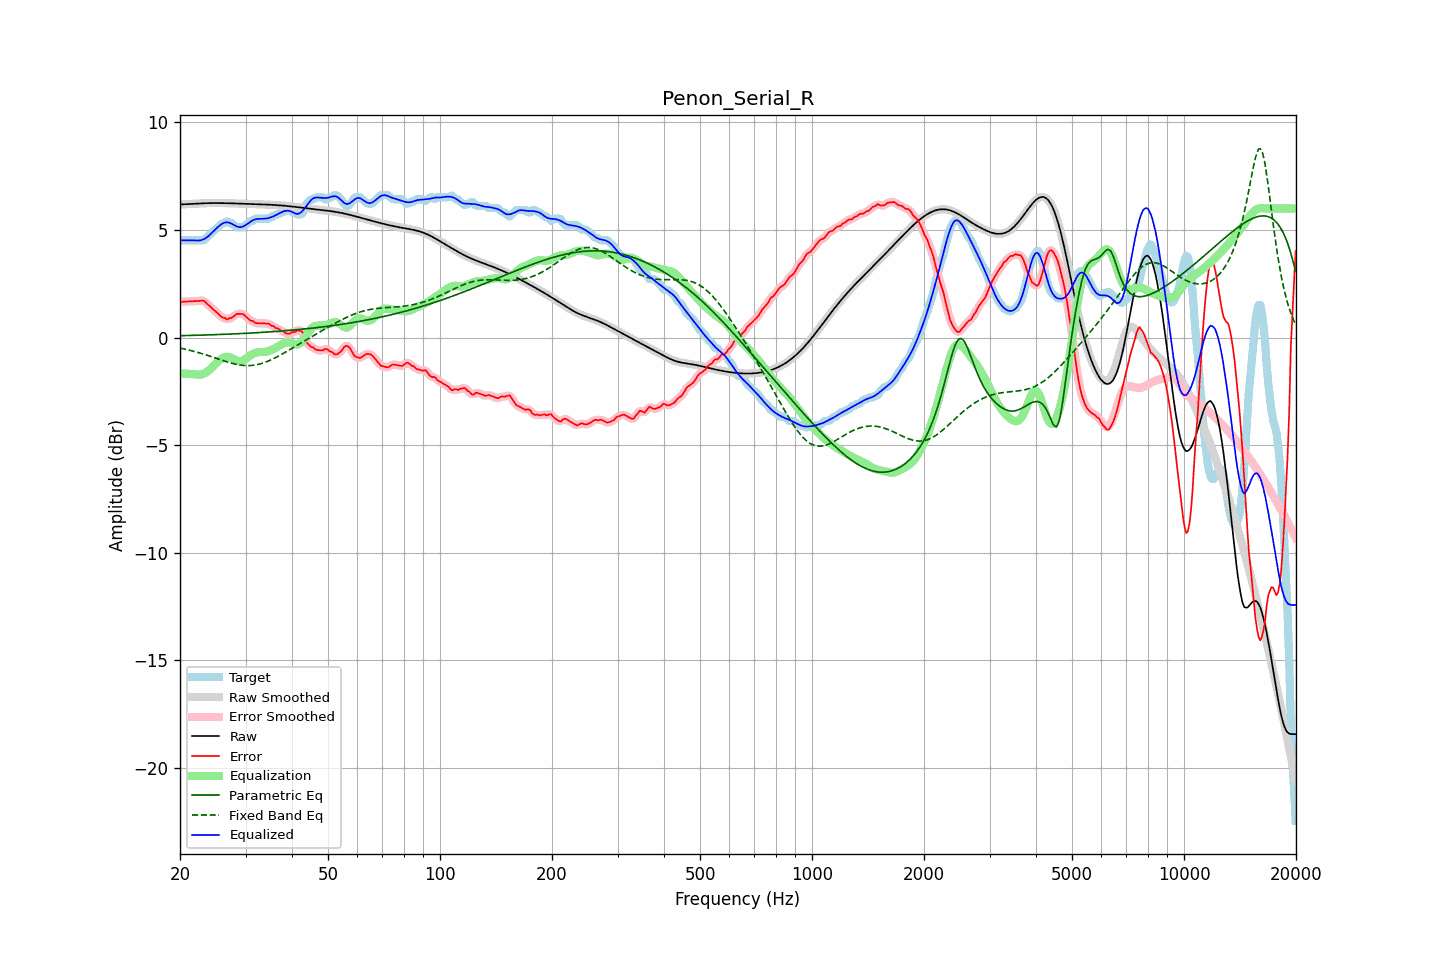

The table this chart was drawn from, first rows:
frequency, raw, error, smoothed, error_smoothed, equalization, parametric_eq, fixed_band_eq, equalized_raw, equalized_smoothed, target
20.00, 6.19, 1.66, 6.19, 1.66, -1.66, 0.09, -0.48, 4.53, 4.53, 4.53
20.20, 6.19, 1.67, 6.19, 1.67, -1.67, 0.09, -0.50, 4.53, 4.53, 4.53
20.40, 6.20, 1.67, 6.20, 1.67, -1.67, 0.09, -0.52, 4.53, 4.53, 4.53
20.61, 6.20, 1.67, 6.20, 1.67, -1.67, 0.10, -0.53, 4.53, 4.53, 4.53
20.81, 6.20, 1.68, 6.20, 1.68, -1.68, 0.10, -0.55, 4.53, 4.53, 4.53
21.02, 6.21, 1.68, 6.21, 1.68, -1.68, 0.10, -0.57, 4.53, 4.53, 4.53
21.23, 6.21, 1.68, 6.21, 1.68, -1.68, 0.10, -0.58, 4.53, 4.53, 4.53
21.44, 6.21, 1.69, 6.21, 1.69, -1.69, 0.10, -0.60, 4.53, 4.53, 4.53
21.66, 6.22, 1.69, 6.22, 1.69, -1.70, 0.11, -0.62, 4.52, 4.52, 4.53
21.87, 6.22, 1.70, 6.22, 1.70, -1.70, 0.11, -0.64, 4.52, 4.52, 4.53
22.09, 6.23, 1.70, 6.23, 1.70, -1.71, 0.11, -0.66, 4.51, 4.51, 4.53
22.31, 6.23, 1.71, 6.23, 1.71, -1.72, 0.11, -0.68, 4.51, 4.51, 4.53
22.54, 6.24, 1.71, 6.24, 1.71, -1.72, 0.12, -0.71, 4.52, 4.52, 4.53
22.76, 6.24, 1.71, 6.24, 1.72, -1.71, 0.12, -0.73, 4.53, 4.53, 4.53
22.99, 6.24, 1.72, 6.24, 1.72, -1.69, 0.12, -0.75, 4.55, 4.55, 4.53
23.22, 6.25, 1.71, 6.25, 1.69, -1.66, 0.12, -0.77, 4.58, 4.58, 4.53
23.45, 6.25, 1.64, 6.25, 1.64, -1.62, 0.12, -0.80, 4.63, 4.63, 4.61
23.69, 6.25, 1.56, 6.25, 1.57, -1.57, 0.13, -0.82, 4.68, 4.68, 4.69
23.92, 6.25, 1.50, 6.25, 1.50, -1.51, 0.13, -0.84, 4.74, 4.74, 4.76
24.16, 6.25, 1.44, 6.25, 1.43, -1.45, 0.13, -0.87, 4.81, 4.81, 4.82
24.40, 6.26, 1.36, 6.26, 1.36, -1.37, 0.13, -0.89, 4.88, 4.88, 4.89
24.65, 6.26, 1.29, 6.26, 1.30, -1.30, 0.14, -0.92, 4.96, 4.96, 4.96
24.89, 6.26, 1.23, 6.26, 1.23, -1.22, 0.14, -0.94, 5.03, 5.03, 5.02
25.14, 6.26, 1.17, 6.26, 1.16, -1.15, 0.14, -0.97, 5.10, 5.10, 5.09
25.39, 6.26, 1.10, 6.26, 1.09, -1.09, 0.15, -1.00, 5.17, 5.17, 5.16
25.65, 6.25, 1.02, 6.25, 1.02, -1.03, 0.15, -1.02, 5.23, 5.23, 5.24
25.91, 6.25, 0.95, 6.25, 0.97, -0.97, 0.15, -1.05, 5.28, 5.28, 5.30
26.16, 6.25, 0.93, 6.25, 0.92, -0.93, 0.15, -1.07, 5.32, 5.32, 5.33
26.43, 6.25, 0.92, 6.25, 0.89, -0.90, 0.16, -1.10, 5.35, 5.35, 5.33
26.69, 6.25, 0.85, 6.25, 0.88, -0.89, 0.16, -1.12, 5.36, 5.36, 5.40
26.96, 6.25, 0.86, 6.25, 0.87, -0.89, 0.16, -1.14, 5.35, 5.35, 5.39
27.23, 6.24, 0.92, 6.24, 0.89, -0.91, 0.17, -1.16, 5.33, 5.33, 5.33
27.50, 6.24, 0.92, 6.24, 0.93, -0.94, 0.17, -1.18, 5.30, 5.30, 5.33
27.77, 6.24, 0.97, 6.24, 0.98, -0.98, 0.17, -1.20, 5.26, 5.26, 5.27
28.05, 6.24, 1.02, 6.24, 1.03, -1.02, 0.18, -1.22, 5.22, 5.22, 5.21
28.33, 6.24, 1.09, 6.23, 1.08, -1.06, 0.18, -1.24, 5.18, 5.18, 5.14
28.62, 6.23, 1.11, 6.23, 1.10, -1.08, 0.18, -1.25, 5.15, 5.15, 5.13
28.90, 6.23, 1.10, 6.23, 1.11, -1.09, 0.19, -1.27, 5.13, 5.14, 5.13
29.19, 6.23, 1.10, 6.23, 1.11, -1.09, 0.19, -1.28, 5.14, 5.14, 5.13
29.48, 6.22, 1.10, 6.22, 1.09, -1.07, 0.19, -1.29, 5.16, 5.16, 5.13
29.78, 6.22, 1.05, 6.22, 1.05, -1.03, 0.20, -1.29, 5.19, 5.19, 5.17
30.08, 6.22, 0.98, 6.22, 0.99, -0.98, 0.20, -1.30, 5.24, 5.24, 5.24
30.38, 6.22, 0.92, 6.22, 0.91, -0.93, 0.21, -1.30, 5.29, 5.29, 5.30
30.68, 6.21, 0.84, 6.21, 0.85, -0.87, 0.21, -1.30, 5.35, 5.35, 5.37
30.99, 6.21, 0.79, 6.21, 0.80, -0.82, 0.21, -1.30, 5.40, 5.40, 5.43
31.30, 6.21, 0.78, 6.21, 0.76, -0.77, 0.22, -1.29, 5.44, 5.44, 5.43
31.61, 6.21, 0.73, 6.21, 0.72, -0.73, 0.22, -1.28, 5.48, 5.48, 5.48
31.93, 6.20, 0.68, 6.20, 0.70, -0.70, 0.23, -1.27, 5.50, 5.50, 5.53
32.24, 6.20, 0.67, 6.20, 0.67, -0.68, 0.23, -1.25, 5.52, 5.52, 5.53
32.57, 6.20, 0.67, 6.20, 0.67, -0.68, 0.24, -1.24, 5.52, 5.52, 5.53
32.89, 6.20, 0.67, 6.20, 0.67, -0.67, 0.24, -1.22, 5.53, 5.53, 5.53
33.22, 6.19, 0.67, 6.19, 0.67, -0.67, 0.25, -1.19, 5.53, 5.53, 5.53
33.55, 6.19, 0.66, 6.19, 0.66, -0.66, 0.25, -1.17, 5.53, 5.53, 5.53
33.89, 6.19, 0.66, 6.19, 0.67, -0.66, 0.26, -1.14, 5.53, 5.53, 5.53
34.23, 6.18, 0.66, 6.18, 0.66, -0.64, 0.26, -1.11, 5.54, 5.54, 5.53
34.57, 6.18, 0.65, 6.18, 0.64, -0.62, 0.26, -1.08, 5.56, 5.56, 5.53
34.92, 6.18, 0.61, 6.18, 0.61, -0.60, 0.27, -1.05, 5.58, 5.58, 5.57
35.27, 6.17, 0.55, 6.17, 0.57, -0.57, 0.28, -1.02, 5.60, 5.60, 5.63
35.62, 6.17, 0.54, 6.17, 0.52, -0.53, 0.28, -0.98, 5.63, 5.64, 5.63
35.97, 6.16, 0.48, 6.16, 0.49, -0.49, 0.29, -0.94, 5.67, 5.67, 5.68
... 635 more rows
